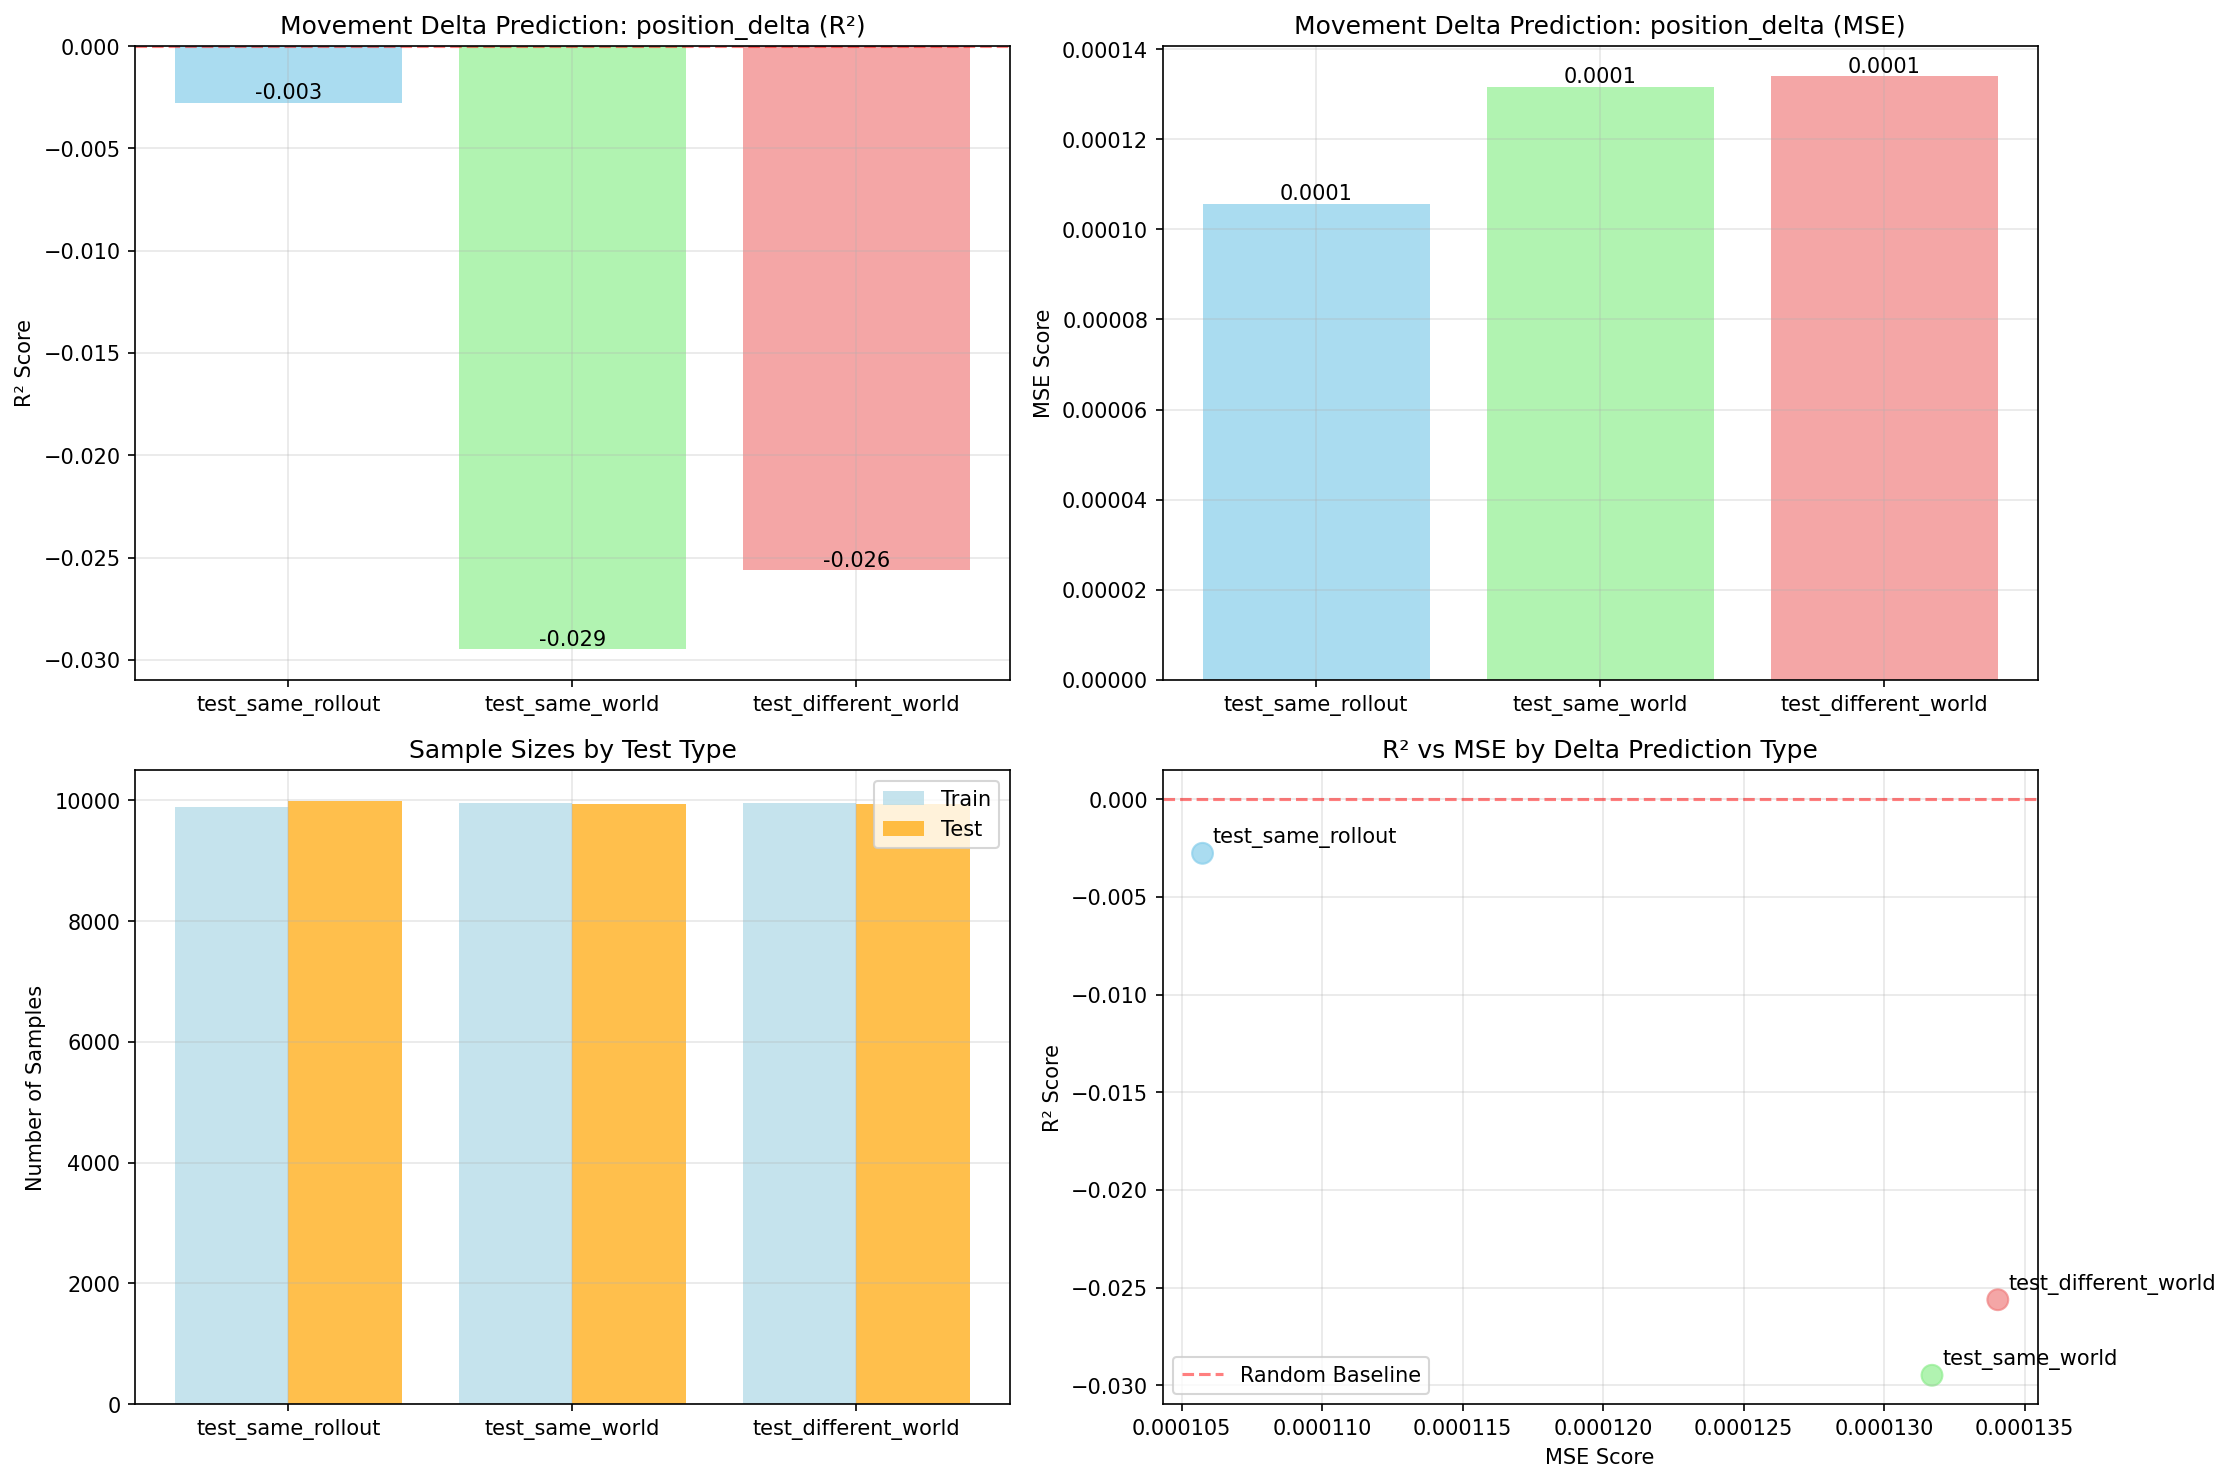

The file beside this chart, header and first rows:
timestamp, split_type, target_feature, layer, prediction_type, r2_train, r2_test, mse_train, mse_test, n_train_samples, n_test_samples, feature_dim, target_dim
20250722_181721, test_different_world, position_delta, ltl_net.rnn, movement_delta, 0.009168, -0.02562, 0.0001265, 0.000134, 9950, 9939, 32, 2
20250722_181721, test_same_rollout, position_delta, ltl_net.rnn, movement_delta, 0.0004903, -0.002767, 0.0001539, 0.0001057, 9895, 9994, 32, 2
20250722_181721, test_same_world, position_delta, ltl_net.rnn, movement_delta, 0.008468, -0.02949, 0.000129, 0.0001317, 9950, 9939, 32, 2
